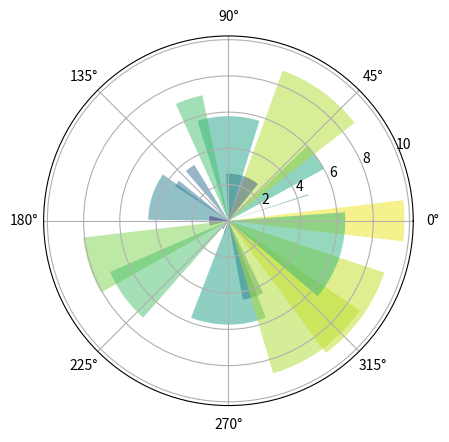

Write the Python code that produced this figure.
import numpy as np
import matplotlib.pyplot as plt

N = 20
theta = np.linspace(0.0,2*np.pi,N,endpoint=False)
radii = 10 * np.random.rand(N)
width = np.pi / 4 * np.random.rand(N)

ax = plt.subplot(111,projection='polar')
bars = ax.bar(theta, radii, width=width,bottom=0.0)

for r, bar in zip(radii,bars):
    bar.set_facecolor(plt.cm.viridis(r/10.))
    bar.set_alpha(0.5)

plt.show()
